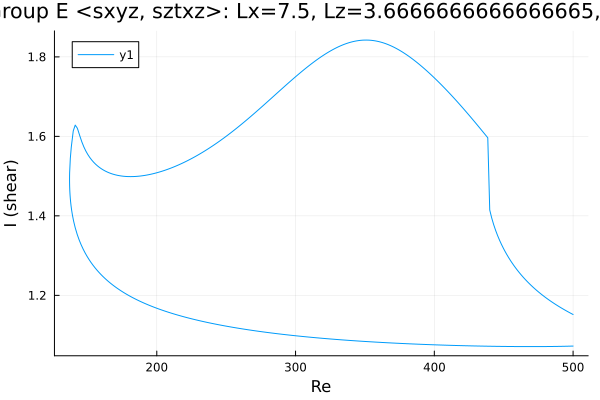

Source data for this figure (header and first rows):
Re, shear
500.0, 1.072
499.7, 1.072
498.3, 1.072
496.9, 1.072
495.5, 1.072
494.1, 1.072
492.7, 1.072
491.2, 1.072
489.8, 1.072
488.4, 1.072
487, 1.071
485.6, 1.071
484.2, 1.071
482.8, 1.071
482.7, 1.071
481.3, 1.071
479.9, 1.071
478.4, 1.071
477, 1.071
475.6, 1.071
474.2, 1.071
472.8, 1.071
471.4, 1.071
470, 1.071
468.5, 1.071
467.1, 1.071
465.7, 1.071
464.3, 1.071
462.9, 1.071
461.5, 1.071
460.1, 1.071
458.6, 1.071
457.2, 1.071
455.8, 1.071
454.4, 1.071
453, 1.071
451.6, 1.071
450.2, 1.071
448.7, 1.072
447.3, 1.072
445.9, 1.072
444.5, 1.072
443.1, 1.072
441.7, 1.072
440.3, 1.072
438.8, 1.072
437.4, 1.072
436, 1.072
434.6, 1.072
433.2, 1.072
431.8, 1.072
430.4, 1.073
428.9, 1.073
427.5, 1.073
426.1, 1.073
424.7, 1.073
423.3, 1.073
421.9, 1.073
420.5, 1.073
419, 1.074
... 522 more rows
